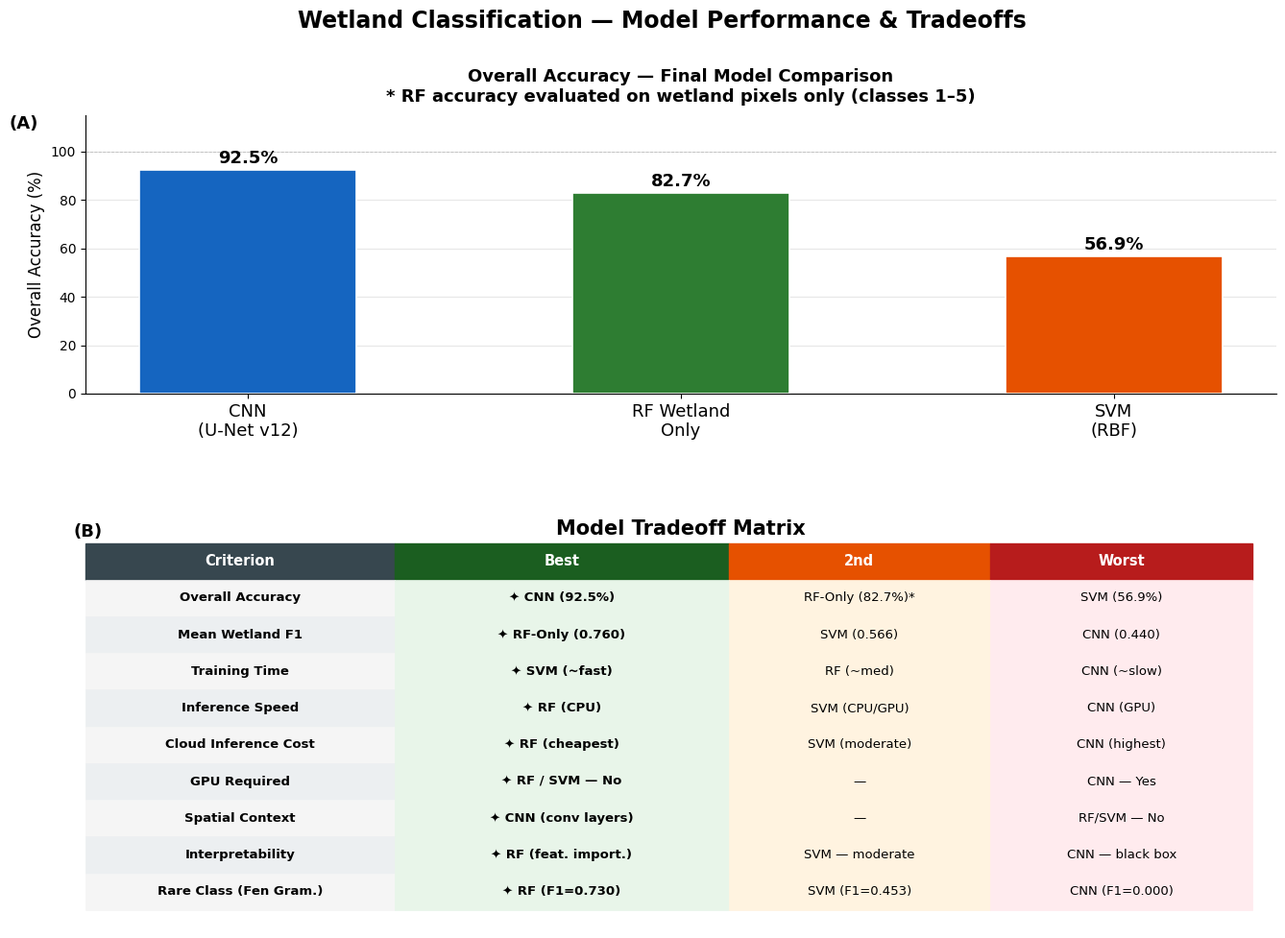
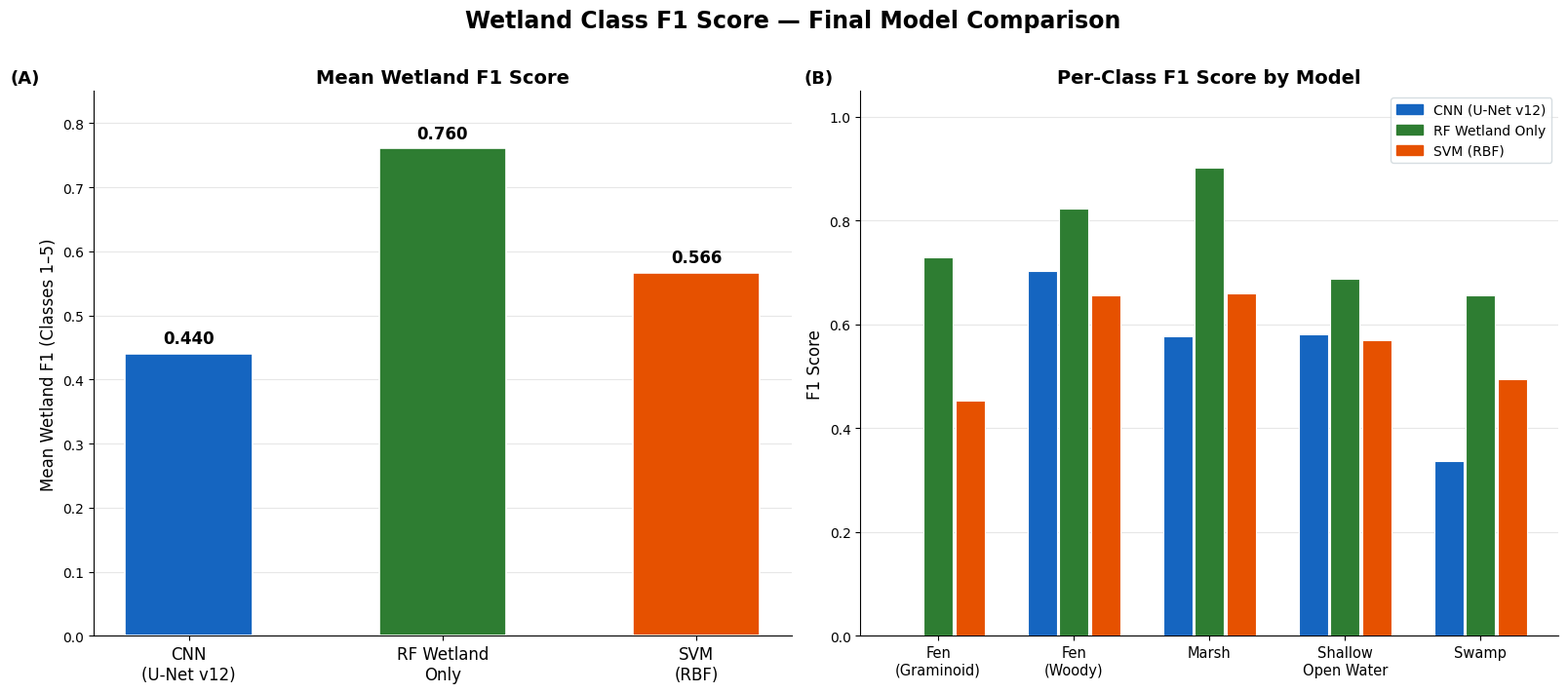

These charts were generated, in order, by the following Python code:
"""
Model Comparison Poster Figures
================================
Generates two poster-quality figures:
  Figure 1 — Overall Accuracy bar chart + Tradeoff Matrix
  Figure 2 — Mean Wetland F1 + Per-Class F1 grouped bars
"""

import numpy as np
import matplotlib
import matplotlib.pyplot as plt
import matplotlib.patches as mpatches
from matplotlib.gridspec import GridSpec
import warnings
warnings.filterwarnings("ignore")

matplotlib.rcParams.update({
    "font.family": "DejaVu Sans",
    "axes.spines.top": False,
    "axes.spines.right": False,
})

# ── Class names (from truth source) ──────────────────────────────────────────
CLASS_NAMES = [
    "Fen\n(Graminoid)",
    "Fen\n(Woody)",
    "Marsh",
    "Shallow\nOpen Water",
    "Swamp",
]
CLASS_COLORS = [
    "#7BC67E",   # Fen Graminoid – light green
    "#2E7D32",   # Fen Woody     – dark green
    "#29B6F6",   # Marsh         – sky blue
    "#0D47A1",   # Shallow OW    – navy
    "#8D6E63",   # Swamp         – brown
]

# ── Model colours ─────────────────────────────────────────────────────────────
MODEL_COLORS = {
    "CNN\n(U-Net v12)": "#1565C0",
    "RF Wetland\nOnly": "#2E7D32",
    "SVM\n(RBF)": "#E65100",
}
MODEL_LABELS = list(MODEL_COLORS.keys())
MODEL_PALETTE = list(MODEL_COLORS.values())

# ── Raw numbers ───────────────────────────────────────────────────────────────
OVERALL_ACC = [92.53, 82.74, 56.86]   # CNN, RF Wetland-Only, SVM  (RF accuracy on classes 1-5 only)

# Per-class F1 [cls1..cls5] using class IDs as per truth source
# Class order: 1=Fen(Graminoid), 2=Fen(Woody), 3=Marsh, 4=Shallow Open Water, 5=Swamp
PER_CLASS_F1 = {
    "CNN\n(U-Net v12)": [0.0000, 0.7039, 0.5774, 0.5815, 0.3375],
    "RF Wetland\nOnly": [0.7300, 0.8242, 0.9017, 0.6884, 0.6572],  # grid search, classes 1-5 only
    "SVM\n(RBF)":        [0.4526, 0.6559, 0.6595, 0.5697, 0.4941],
}

MEAN_WETLAND_F1 = {k: np.mean(v) for k, v in PER_CLASS_F1.items()}

# ── Tradeoff matrix data ───────────────────────────────────────────────────────
TRADEOFF_ROWS = [
    ("Overall Accuracy",        "✦ CNN (92.5%)",       "RF-Only (82.7%)*",  "SVM (56.9%)"),
    ("Mean Wetland F1",         "✦ RF-Only (0.760)",   "SVM (0.566)",       "CNN (0.440)"),
    ("Training Time",           "✦ SVM (~fast)",       "RF (~med)",         "CNN (~slow)"),
    ("Inference Speed",         "✦ RF (CPU)",          "SVM (CPU/GPU)",     "CNN (GPU)"),
    ("Cloud Inference Cost",    "✦ RF (cheapest)",     "SVM (moderate)",    "CNN (highest)"),
    ("GPU Required",            "✦ RF / SVM — No",     "—",                 "CNN — Yes"),
    ("Spatial Context",         "✦ CNN (conv layers)", "—",                 "RF/SVM — No"),
    ("Interpretability",        "✦ RF (feat. import.)","SVM — moderate",    "CNN — black box"),
    ("Rare Class (Fen Gram.)",  "✦ RF (F1=0.730)",     "SVM (F1=0.453)",    "CNN (F1=0.000)"),
]
TRADEOFF_HEADERS = ["Criterion", "Best", "2nd", "Worst"]


# ═════════════════════════════════════════════════════════════════════════════
# FIGURE 1 — Accuracy Bar Chart + Tradeoff Matrix
# ═════════════════════════════════════════════════════════════════════════════
fig1 = plt.figure(figsize=(16, 11))
gs1 = GridSpec(2, 1, figure=fig1, height_ratios=[1.3, 1.8], hspace=0.45)

# ── Panel A: Accuracy bars ────────────────────────────────────────────────────
ax_acc = fig1.add_subplot(gs1[0])
x = np.arange(len(MODEL_LABELS))
bars = ax_acc.bar(x, OVERALL_ACC, width=0.5, color=MODEL_PALETTE,
                  edgecolor="white", linewidth=1.2, zorder=3)

ax_acc.set_ylim(0, 115)
ax_acc.set_xticks(x)
ax_acc.set_xticklabels(MODEL_LABELS, fontsize=13)
ax_acc.set_ylabel("Overall Accuracy (%)", fontsize=12)
ax_acc.set_title("Overall Accuracy — Final Model Comparison\n* RF accuracy evaluated on wetland pixels only (classes 1–5)", fontsize=13, fontweight="bold", pad=10)
ax_acc.axhline(100, color="grey", lw=0.6, ls="--", alpha=0.4)
ax_acc.yaxis.grid(True, alpha=0.3, zorder=0)
ax_acc.set_axisbelow(True)

for bar, val in zip(bars, OVERALL_ACC):
    ax_acc.text(bar.get_x() + bar.get_width() / 2, val + 1.2,
                f"{val:.1f}%", ha="center", va="bottom", fontsize=13, fontweight="bold")

ax_acc.text(-0.55, 115, "(A)", fontsize=13, fontweight="bold", va="top")

# ── Panel B: Tradeoff Matrix ──────────────────────────────────────────────────
ax_tbl = fig1.add_subplot(gs1[1])
ax_tbl.axis("off")
ax_tbl.set_title("Model Tradeoff Matrix", fontsize=15, fontweight="bold", pad=6)

col_widths = [0.26, 0.28, 0.22, 0.22]
col_colours_header = ["#37474F", "#1B5E20", "#E65100", "#B71C1C"]
row_fill_colours = ["#F5F5F5", "#ECEFF1"]
best_fill   = "#E8F5E9"
second_fill = "#FFF3E0"
worst_fill  = "#FFEBEE"
cell_fills  = [best_fill, second_fill, worst_fill]

n_rows = len(TRADEOFF_ROWS)
row_h  = 1.0 / (n_rows + 1.5)
xs     = [sum(col_widths[:i]) for i in range(4)]

# Header
for j, (hdr, cw, xpos, hcol) in enumerate(
        zip(TRADEOFF_HEADERS, col_widths, xs, col_colours_header)):
    rect = plt.Rectangle((xpos, 1 - row_h), cw, row_h,
                          transform=ax_tbl.transAxes,
                          color=hcol, zorder=2, clip_on=False)
    ax_tbl.add_patch(rect)
    ax_tbl.text(xpos + cw / 2, 1 - row_h / 2, hdr,
                transform=ax_tbl.transAxes,
                ha="center", va="center", fontsize=10.5,
                fontweight="bold", color="white", zorder=3)

# Data rows
for i, row in enumerate(TRADEOFF_ROWS):
    y_top = 1 - (i + 1) * row_h
    base_fill = row_fill_colours[i % 2]
    for j, (cell, cw, xpos) in enumerate(zip(row, col_widths, xs)):
        fill = base_fill if j == 0 else cell_fills[j - 1]
        rect = plt.Rectangle((xpos, y_top - row_h), cw, row_h,
                              transform=ax_tbl.transAxes,
                              color=fill, zorder=2, clip_on=False,
                              linewidth=0.5, edgecolor="#CFD8DC")
        ax_tbl.add_patch(rect)
        fw = "bold" if j == 0 else ("bold" if "✦" in cell else "normal")
        ax_tbl.text(xpos + cw / 2, y_top - row_h / 2, cell,
                    transform=ax_tbl.transAxes,
                    ha="center", va="center", fontsize=9.5,
                    fontweight=fw, zorder=3, wrap=True)

ax_tbl.text(-0.01, 1.05, "(B)", transform=ax_tbl.transAxes,
            fontsize=13, fontweight="bold", va="top")

fig1.suptitle("Wetland Classification — Model Performance & Tradeoffs",
              fontsize=17, fontweight="bold", y=0.98)

fig1.savefig("model_accuracy_tradeoff.png", dpi=200, bbox_inches="tight",
             facecolor="white")
print("Saved: model_accuracy_tradeoff.png")


# ═════════════════════════════════════════════════════════════════════════════
# FIGURE 2 — Mean Wetland F1 + Per-Class F1 Grouped Bars
# ═════════════════════════════════════════════════════════════════════════════
fig2, axes2 = plt.subplots(1, 2, figsize=(16, 7))
fig2.suptitle("Wetland Class F1 Score — Final Model Comparison",
              fontsize=17, fontweight="bold", y=1.01)

# ── Panel A: Mean Wetland F1 ──────────────────────────────────────────────────
ax_mf1 = axes2[0]
mean_vals = [MEAN_WETLAND_F1[m] for m in MODEL_LABELS]
bars2 = ax_mf1.bar(np.arange(len(MODEL_LABELS)), mean_vals, width=0.5,
                   color=MODEL_PALETTE, edgecolor="white", linewidth=1.2, zorder=3)

ax_mf1.set_ylim(0, 0.85)
ax_mf1.set_xticks(np.arange(len(MODEL_LABELS)))
ax_mf1.set_xticklabels(MODEL_LABELS, fontsize=12)
ax_mf1.set_ylabel("Mean Wetland F1 (Classes 1–5)", fontsize=12)
ax_mf1.set_title("Mean Wetland F1 Score", fontsize=14, fontweight="bold")
ax_mf1.yaxis.grid(True, alpha=0.3, zorder=0)
ax_mf1.set_axisbelow(True)

for bar, val in zip(bars2, mean_vals):
    ax_mf1.text(bar.get_x() + bar.get_width() / 2, val + 0.01,
                f"{val:.3f}", ha="center", va="bottom",
                fontsize=12, fontweight="bold")

ax_mf1.text(-0.12, 1.04, "(A)", transform=ax_mf1.transAxes,
            fontsize=13, fontweight="bold", va="top")

# ── Panel B: Per-Class F1 Grouped Bars ───────────────────────────────────────
ax_pcf1 = axes2[1]
n_classes = len(CLASS_NAMES)
n_models  = len(MODEL_LABELS)
group_w   = 0.7
bar_w     = group_w / n_models
x_centers = np.arange(n_classes)

for mi, (model, color) in enumerate(zip(MODEL_LABELS, MODEL_PALETTE)):
    offsets = x_centers - group_w / 2 + bar_w * mi + bar_w / 2
    f1s = PER_CLASS_F1[model]
    ax_pcf1.bar(offsets, f1s, width=bar_w * 0.92,
                color=color, edgecolor="white", linewidth=0.8,
                label=model.replace("\n", " "), zorder=3)

ax_pcf1.set_xticks(x_centers)
ax_pcf1.set_xticklabels(CLASS_NAMES, fontsize=10.5)
ax_pcf1.set_ylim(0, 1.05)
ax_pcf1.set_ylabel("F1 Score", fontsize=12)
ax_pcf1.set_title("Per-Class F1 Score by Model", fontsize=14, fontweight="bold")
ax_pcf1.yaxis.grid(True, alpha=0.3, zorder=0)
ax_pcf1.set_axisbelow(True)

legend_handles = [
    mpatches.Patch(color=c, label=m.replace("\n", " "))
    for m, c in zip(MODEL_LABELS, MODEL_PALETTE)
]
ax_pcf1.legend(handles=legend_handles, fontsize=10, loc="upper right",
               framealpha=0.85, edgecolor="#CFD8DC")

ax_pcf1.text(-0.08, 1.04, "(B)", transform=ax_pcf1.transAxes,
             fontsize=13, fontweight="bold", va="top")

fig2.tight_layout()
fig2.savefig("model_wetland_f1_comparison.png", dpi=200, bbox_inches="tight",
             facecolor="white")
print("Saved: model_wetland_f1_comparison.png")

print("\nDone.")
